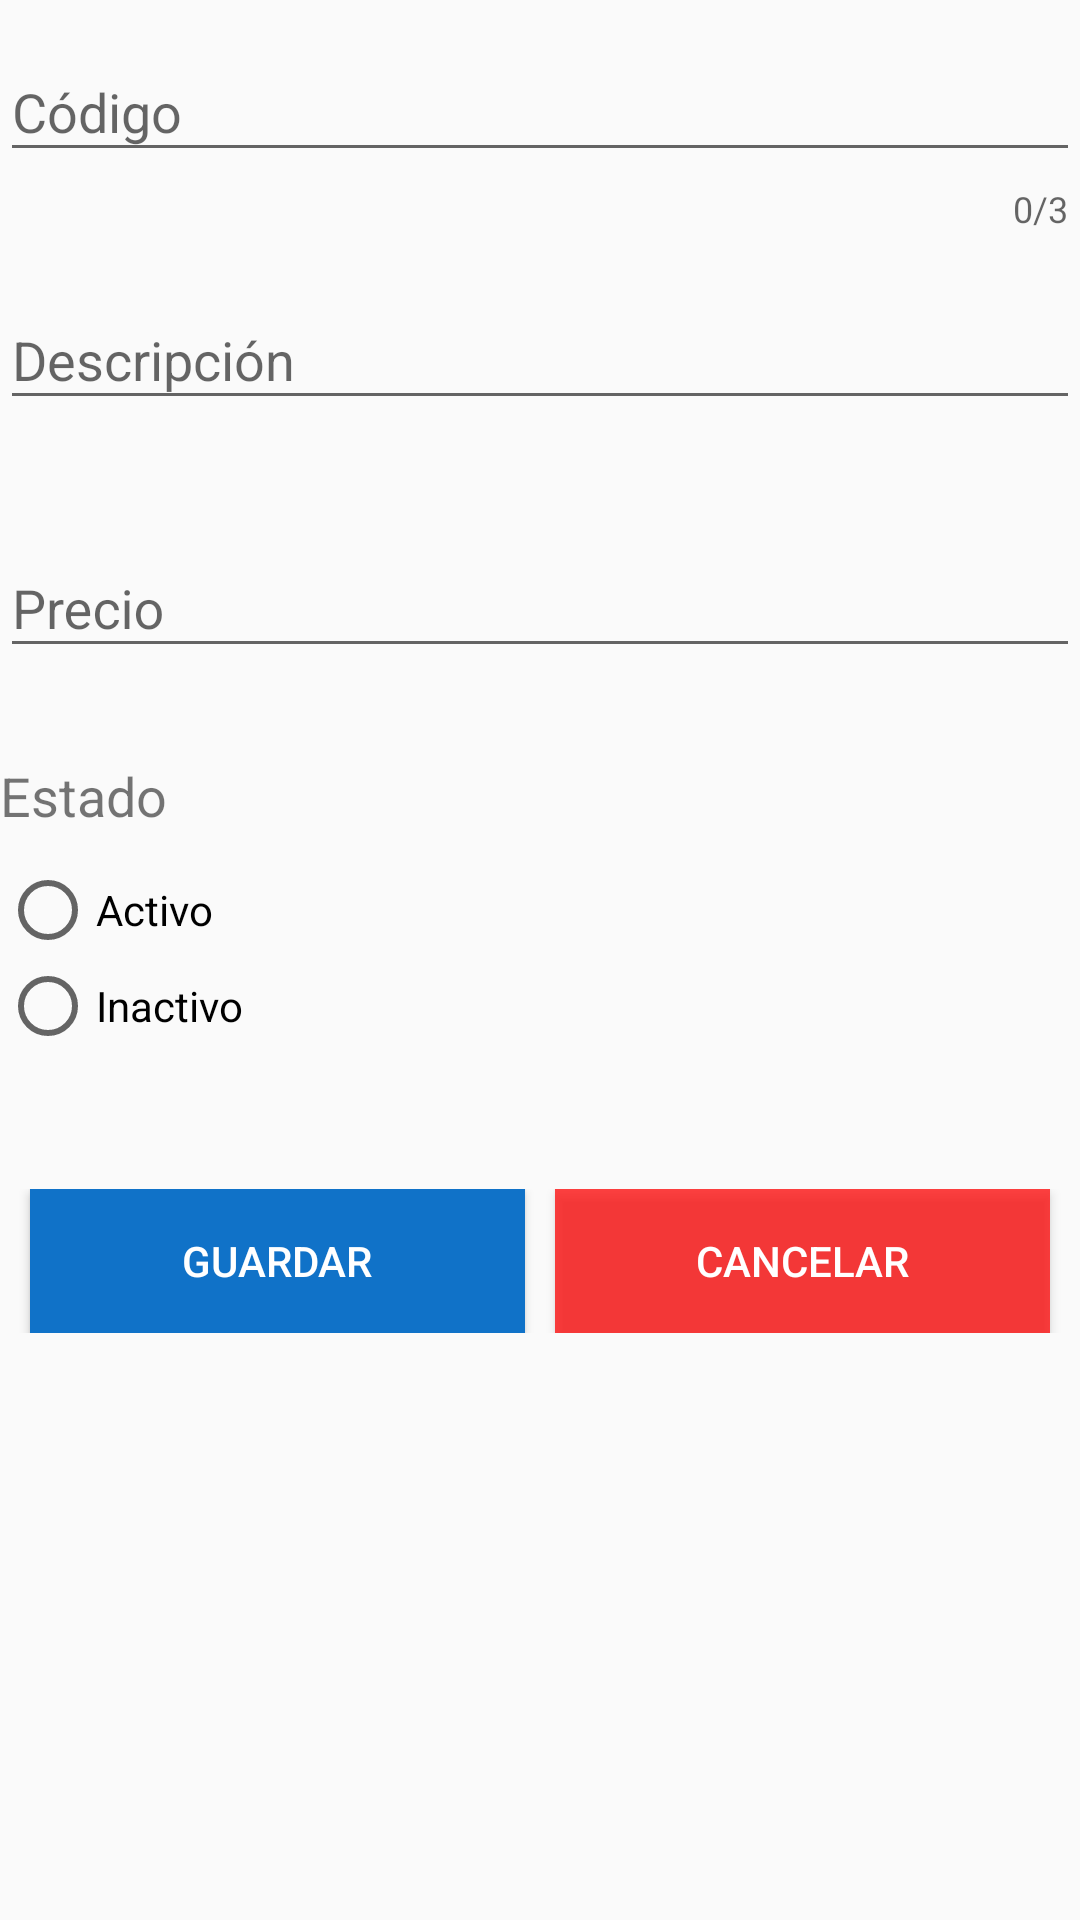

The Android layout XML behind this screen, and the referenced resources:
<!-- AndroidManifest.xml: application theme AppTheme.NoActionBar -->
<!-- res/layout/fragment_add_producto.xml -->
<?xml version="1.0" encoding="utf-8"?>
<LinearLayout xmlns:android="http://schemas.android.com/apk/res/android"
    xmlns:tools="http://schemas.android.com/tools"
    xmlns:app="http://schemas.android.com/apk/res-auto"
    android:layout_width="match_parent"
    android:layout_height="match_parent"
    android:layout_margin="10dp"
    android:orientation="vertical"
    tools:context=".FragmentsOrdenes.AddCategoria" >


    <com.google.android.material.textfield.TextInputLayout
        android:id="@+id/codigo"
        android:layout_width="match_parent"
        android:layout_height="wrap_content"
        android:layout_marginVertical="5dp"
        app:counterEnabled="true"
        app:counterMaxLength="3"
        app:errorEnabled="true">

        <com.google.android.material.textfield.TextInputEditText
            android:layout_width="match_parent"
            android:layout_height="wrap_content"
            android:inputType="text"
            android:hint="Código" />

    </com.google.android.material.textfield.TextInputLayout>

    <com.google.android.material.textfield.TextInputLayout
        android:id="@+id/descripcion"
        android:layout_width="match_parent"
        android:layout_height="wrap_content"
        android:layout_marginVertical="5dp"
        app:errorEnabled="true">

        <com.google.android.material.textfield.TextInputEditText
            android:layout_width="match_parent"
            android:layout_height="wrap_content"
            android:inputType="text"
            android:hint="Descripción" />

    </com.google.android.material.textfield.TextInputLayout>

    <com.google.android.material.textfield.TextInputLayout
        android:id="@+id/precio"
        android:layout_width="match_parent"
        android:layout_height="wrap_content"
        android:layout_marginVertical="5dp"
        app:errorEnabled="true">

        <com.google.android.material.textfield.TextInputEditText
            android:layout_width="match_parent"
            android:layout_height="wrap_content"
            android:drawableLeft="@drawable/ic_dollar"
            android:inputType="numberDecimal"
            android:hint="Precio" />

    </com.google.android.material.textfield.TextInputLayout>


    <TextView
        android:id="@+id/textView"
        android:layout_width="match_parent"
        android:layout_height="wrap_content"
        android:layout_marginVertical="5dp"
        android:textSize="18dp"
        android:textAppearance="@style/TextAppearance.AppCompat.Small"
        android:text="Estado" />

    <RadioGroup
        android:layout_width="match_parent"
        android:layout_height="wrap_content"
        android:layout_marginVertical="5dp"
        android:orientation="vertical">

        <RadioButton
            android:id="@+id/activo"
            android:layout_width="wrap_content"
            android:layout_height="wrap_content"
            android:layout_weight="1"
            android:text="Activo" />

        <RadioButton
            android:id="@+id/inactivo"
            android:layout_weight="1"
            android:layout_width="wrap_content"
            android:layout_height="wrap_content"
            android:text="Inactivo" />
    </RadioGroup>


    <LinearLayout
        android:layout_width="match_parent"
        android:layout_height="wrap_content"
        android:layout_marginTop="40dp"
        android:layout_marginHorizontal="5dp"
        android:orientation="horizontal">

        <Button
            android:id="@+id/btnguardar"
            android:layout_width="wrap_content"
            android:layout_weight="1"
            android:layout_marginHorizontal="5dp"
            android:layout_height="wrap_content"
            android:textColor="@color/white"
            android:background="@color/colorPrimary"
            android:text="Guardar" />

        <Button
            android:id="@+id/btncancelar"
            android:layout_width="wrap_content"
            android:layout_weight="1"
            android:layout_marginHorizontal="5dp"
            android:textColor="@color/white"
            android:background="#BCFF0000"
            android:layout_height="wrap_content"
            android:text="Cancelar" />

    </LinearLayout>


</LinearLayout>
<!-- resources referenced by this layout -->
<resources>
  <color name="colorPrimary">#1072C8</color>
  <color name="white">#ffff</color>
  <style name="AppTheme.NoActionBar">
          <item name="windowActionBar">false</item>
          <item name="windowNoTitle">true</item>
      </style>
</resources>
